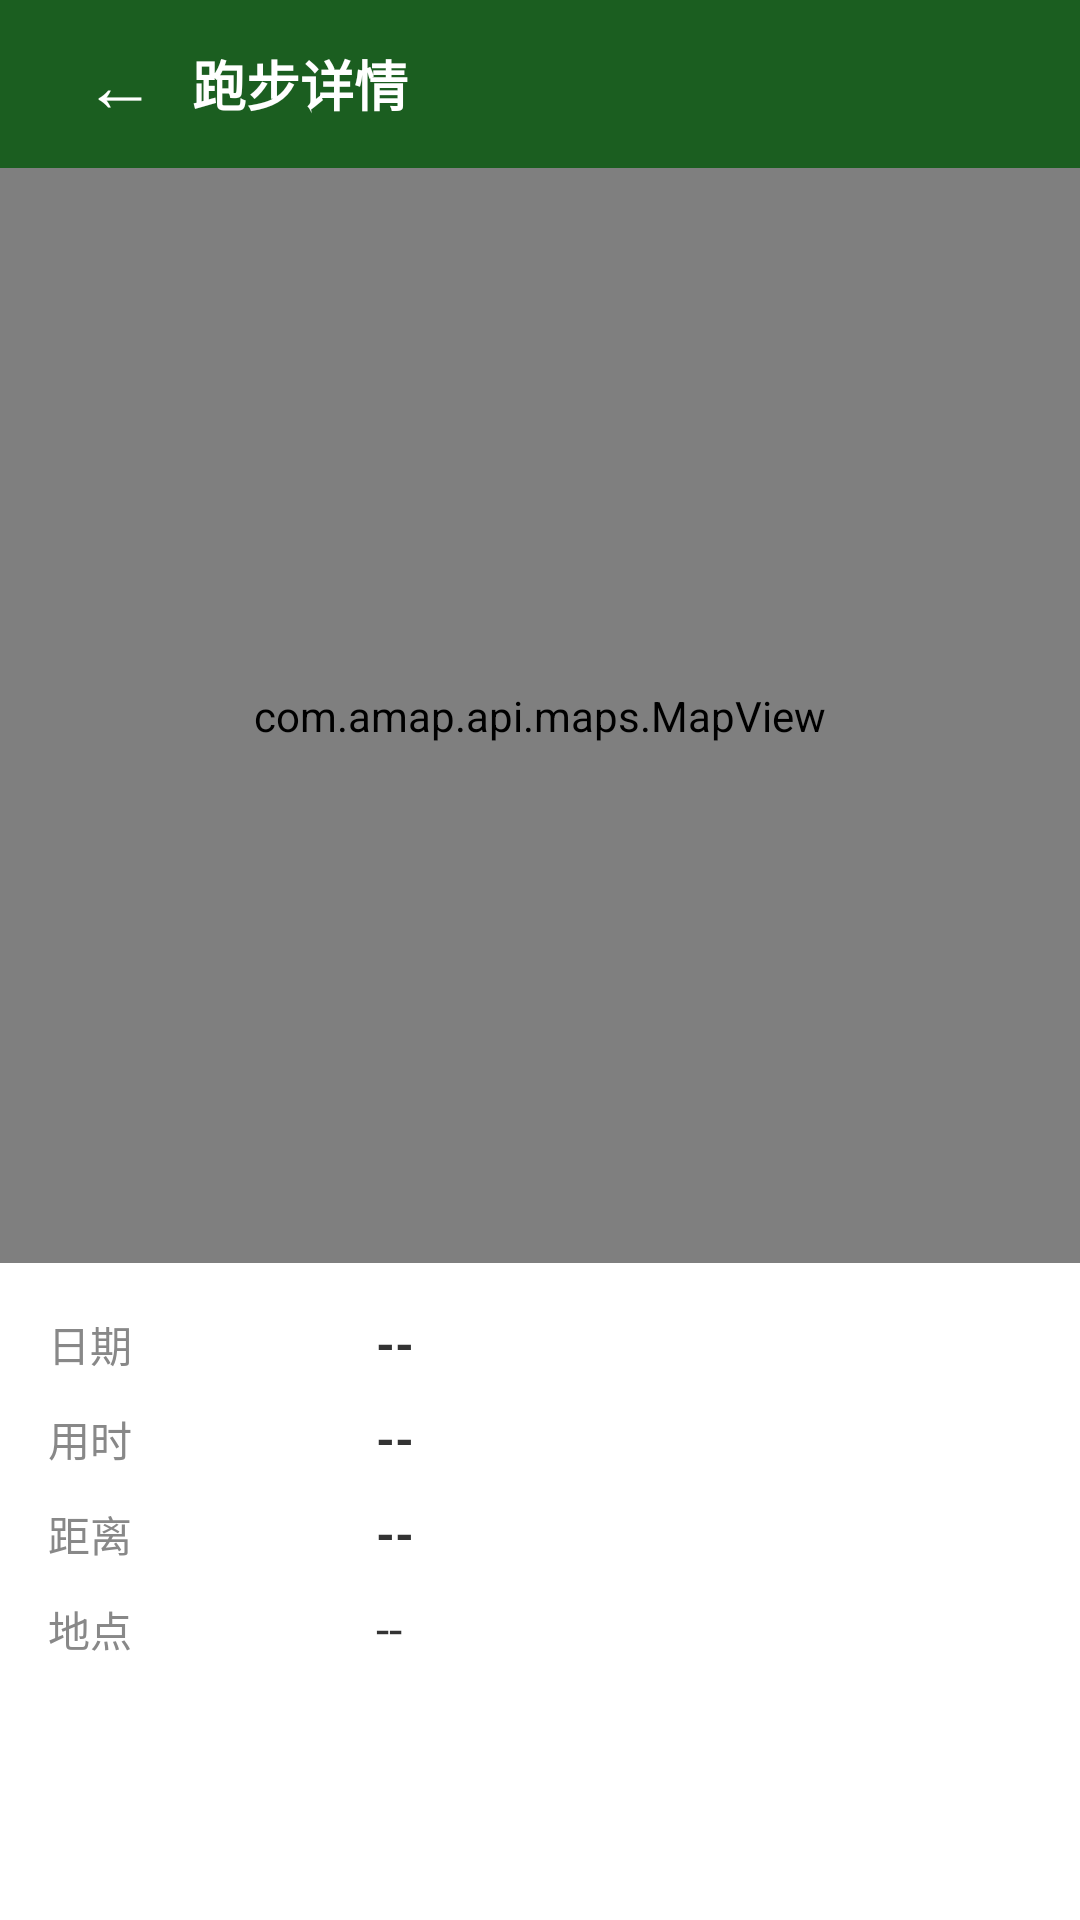

This screen was rendered from an Android layout file. Write that file and the resources it references.
<!-- AndroidManifest.xml: application theme Theme.BlindRunner -->
<!-- res/layout/activity_history_detail.xml -->
<?xml version="1.0" encoding="utf-8"?>
<LinearLayout xmlns:android="http://schemas.android.com/apk/res/android"
    android:layout_width="match_parent"
    android:layout_height="match_parent"
    android:orientation="vertical"
    android:background="#FFFFFF">

    
    <LinearLayout
        android:layout_width="match_parent"
        android:layout_height="56dp"
        android:background="#1B5E20"
        android:gravity="center_vertical"
        android:paddingHorizontal="16dp">
        <Button
            android:id="@+id/btn_back"
            android:layout_width="48dp"
            android:layout_height="48dp"
            android:text="←"
            android:textColor="#FFFFFF"
            android:textSize="24sp"
            android:background="@android:color/transparent"
            android:minWidth="0dp"
            android:minHeight="0dp" />
        <TextView
            android:layout_width="0dp"
            android:layout_height="wrap_content"
            android:layout_weight="1"
            android:text="跑步详情"
            android:textColor="#FFFFFF"
            android:textSize="18sp"
            android:textStyle="bold" />
    </LinearLayout>

    
    <com.amap.api.maps.MapView
        android:id="@+id/map_track_detail"
        android:layout_width="match_parent"
        android:layout_height="0dp"
        android:layout_weight="5" />

    
    <ScrollView
        android:layout_width="match_parent"
        android:layout_height="0dp"
        android:layout_weight="3"
        android:padding="16dp">
        <LinearLayout
            android:layout_width="match_parent"
            android:layout_height="wrap_content"
            android:orientation="vertical">

            <LinearLayout
                android:layout_width="match_parent"
                android:layout_height="wrap_content"
                android:orientation="horizontal">
                <TextView
                    android:layout_width="0dp" android:layout_weight="1"
                    android:layout_height="wrap_content"
                    android:text="日期" android:textColor="#888"
                    android:textSize="14sp" />
                <TextView
                    android:id="@+id/tv_detail_date"
                    android:layout_width="0dp" android:layout_weight="2"
                    android:layout_height="wrap_content"
                    android:text="--" android:textColor="#333"
                    android:textSize="16sp" android:textStyle="bold" />
            </LinearLayout>

            <LinearLayout
                android:layout_width="match_parent"
                android:layout_height="wrap_content"
                android:layout_marginTop="10dp"
                android:orientation="horizontal">
                <TextView
                    android:layout_width="0dp" android:layout_weight="1"
                    android:layout_height="wrap_content"
                    android:text="用时" android:textColor="#888"
                    android:textSize="14sp" />
                <TextView
                    android:id="@+id/tv_detail_duration"
                    android:layout_width="0dp" android:layout_weight="2"
                    android:layout_height="wrap_content"
                    android:text="--" android:textColor="#333"
                    android:textSize="16sp" android:textStyle="bold" />
            </LinearLayout>

            <LinearLayout
                android:layout_width="match_parent"
                android:layout_height="wrap_content"
                android:layout_marginTop="10dp"
                android:orientation="horizontal">
                <TextView
                    android:layout_width="0dp" android:layout_weight="1"
                    android:layout_height="wrap_content"
                    android:text="距离" android:textColor="#888"
                    android:textSize="14sp" />
                <TextView
                    android:id="@+id/tv_detail_distance"
                    android:layout_width="0dp" android:layout_weight="2"
                    android:layout_height="wrap_content"
                    android:text="--" android:textColor="#333"
                    android:textSize="16sp" android:textStyle="bold" />
            </LinearLayout>

            <LinearLayout
                android:layout_width="match_parent"
                android:layout_height="wrap_content"
                android:layout_marginTop="10dp"
                android:orientation="horizontal">
                <TextView
                    android:layout_width="0dp" android:layout_weight="1"
                    android:layout_height="wrap_content"
                    android:text="地点" android:textColor="#888"
                    android:textSize="14sp" />
                <TextView
                    android:id="@+id/tv_detail_location"
                    android:layout_width="0dp" android:layout_weight="2"
                    android:layout_height="wrap_content"
                    android:text="--" android:textColor="#333"
                    android:textSize="16sp" />
            </LinearLayout>

            <TextView
                android:id="@+id/tv_detail_note"
                android:layout_width="match_parent"
                android:layout_height="wrap_content"
                android:layout_marginTop="14dp"
                android:text=""
                android:textColor="#666"
                android:textSize="14sp" />
        </LinearLayout>
    </ScrollView>
</LinearLayout>
<!-- resources referenced by this layout -->
<resources>
  <style name="Theme.BlindRunner" parent="Theme.AppCompat.Light.NoActionBar">
          <item name="colorPrimary">#0D7C29</item>
          <item name="colorPrimaryDark">#095A1E</item>
          <item name="colorAccent">#FF6B35</item>
          <item name="colorControlNormal">#0D7C29</item>
          <item name="colorControlActivated">#FF6B35</item>
          <item name="android:windowBackground">#F5F6FA</item>
          <item name="android:textColor">#1A1A2E</item>
          <item name="android:textColorPrimary">#1A1A2E</item>
          <item name="android:textColorSecondary">#5F6368</item>
          <item name="android:statusBarColor">#095A1E</item>
          <item name="android:navigationBarColor">#FFFFFF</item>
          <item name="android:windowLightStatusBar">false</item>
      </style>
</resources>
